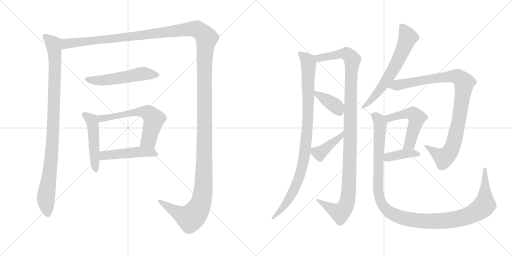
t = 0.00 s
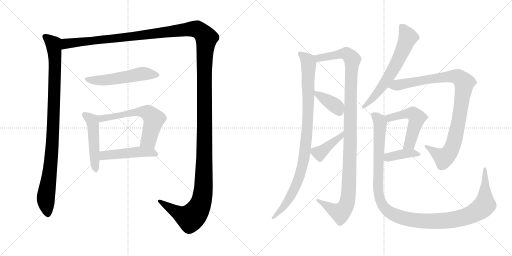
t = 2.62 s
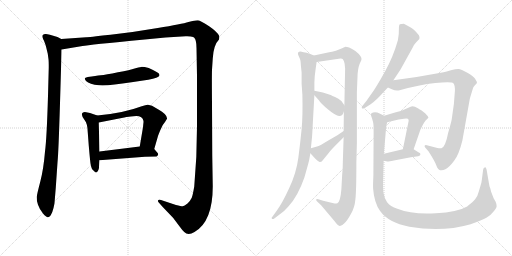
t = 5.24 s
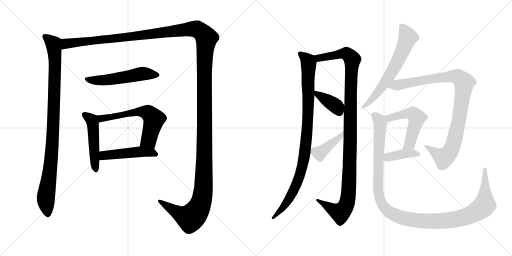
t = 7.86 s
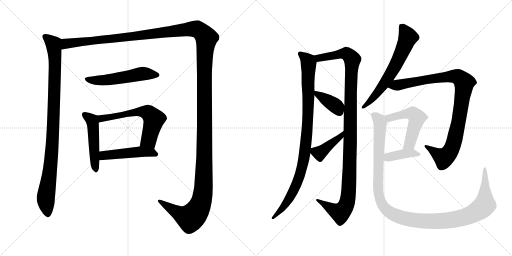
t = 10.47 s
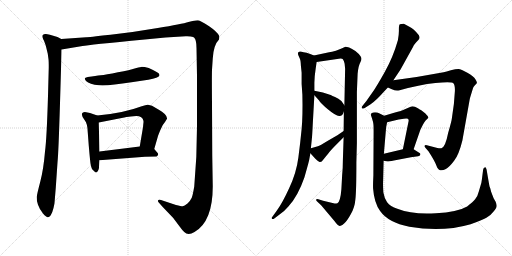
t = 13.09 s

The animated SVG that drew these frames (rendered in a browser with its animation timeline set to each time). Animation: 15 CSS @keyframes rules; one cycle of 13.09 s.

<svg version="1.1" viewBox="0 0 2048 1024" xmlns="http://www.w3.org/2000/svg">
  <g stroke="lightgray" stroke-dasharray="1,1" stroke-width="1" transform="scale(4, 4)">
    <line x1="0" y1="0" x2="256" y2="256"></line>
    <line x1="256" y1="0" x2="0" y2="256"></line>
    <line x1="128" y1="0" x2="128" y2="256"></line>
    <line x1="0" y1="128" x2="256" y2="128"></line>
    <line x1="256" y1="0" x2="512" y2="256"></line>
    <line x1="512" y1="0" x2="256" y2="256"></line>
    <line x1="384" y1="0" x2="384" y2="256"></line>
    <line x1="256" y1="128" x2="512" y2="128"></line>
  </g>
<g transform="scale(1, -1) translate(0, -850)">
   <style type="text/css">
    @keyframes keyframes0 {
      from {
       stroke: black;
       stroke-dashoffset: 987;
       stroke-width: 128;
       }
       76% {
       animation-timing-function: step-end;
       stroke: black;
       stroke-dashoffset: 0;
       stroke-width: 128;
       }
       to {
       stroke: black;
       stroke-width: 1024;
       }
       }
       #make-me-a-hanzi-animation-0 {
         animation: keyframes0 1.053223s both;
         animation-delay: 0.000000s;
         animation-timing-function: linear;
       }
    @keyframes keyframes1 {
      from {
       stroke: black;
       stroke-dashoffset: 1730;
       stroke-width: 128;
       }
       85% {
       animation-timing-function: step-end;
       stroke: black;
       stroke-dashoffset: 0;
       stroke-width: 128;
       }
       to {
       stroke: black;
       stroke-width: 1024;
       }
       }
       #make-me-a-hanzi-animation-1 {
         animation: keyframes1 1.657878s both;
         animation-delay: 1.053223s;
         animation-timing-function: linear;
       }
    @keyframes keyframes2 {
      from {
       stroke: black;
       stroke-dashoffset: 542;
       stroke-width: 128;
       }
       64% {
       animation-timing-function: step-end;
       stroke: black;
       stroke-dashoffset: 0;
       stroke-width: 128;
       }
       to {
       stroke: black;
       stroke-width: 1024;
       }
       }
       #make-me-a-hanzi-animation-2 {
         animation: keyframes2 0.691081s both;
         animation-delay: 2.711101s;
         animation-timing-function: linear;
       }
    @keyframes keyframes3 {
      from {
       stroke: black;
       stroke-dashoffset: 493;
       stroke-width: 128;
       }
       62% {
       animation-timing-function: step-end;
       stroke: black;
       stroke-dashoffset: 0;
       stroke-width: 128;
       }
       to {
       stroke: black;
       stroke-width: 1024;
       }
       }
       #make-me-a-hanzi-animation-3 {
         animation: keyframes3 0.651204s both;
         animation-delay: 3.402182s;
         animation-timing-function: linear;
       }
    @keyframes keyframes4 {
      from {
       stroke: black;
       stroke-dashoffset: 608;
       stroke-width: 128;
       }
       66% {
       animation-timing-function: step-end;
       stroke: black;
       stroke-dashoffset: 0;
       stroke-width: 128;
       }
       to {
       stroke: black;
       stroke-width: 1024;
       }
       }
       #make-me-a-hanzi-animation-4 {
         animation: keyframes4 0.744792s both;
         animation-delay: 4.053386s;
         animation-timing-function: linear;
       }
    @keyframes keyframes5 {
      from {
       stroke: black;
       stroke-dashoffset: 481;
       stroke-width: 128;
       }
       61% {
       animation-timing-function: step-end;
       stroke: black;
       stroke-dashoffset: 0;
       stroke-width: 128;
       }
       to {
       stroke: black;
       stroke-width: 1024;
       }
       }
       #make-me-a-hanzi-animation-5 {
         animation: keyframes5 0.641439s both;
         animation-delay: 4.798178s;
         animation-timing-function: linear;
       }
    @keyframes keyframes6 {
      from {
       stroke: black;
       stroke-dashoffset: 962;
       stroke-width: 128;
       }
       76% {
       animation-timing-function: step-end;
       stroke: black;
       stroke-dashoffset: 0;
       stroke-width: 128;
       }
       to {
       stroke: black;
       stroke-width: 1024;
       }
       }
       #make-me-a-hanzi-animation-6 {
         animation: keyframes6 1.032878s both;
         animation-delay: 5.439617s;
         animation-timing-function: linear;
       }
    @keyframes keyframes7 {
      from {
       stroke: black;
       stroke-dashoffset: 1140;
       stroke-width: 128;
       }
       79% {
       animation-timing-function: step-end;
       stroke: black;
       stroke-dashoffset: 0;
       stroke-width: 128;
       }
       to {
       stroke: black;
       stroke-width: 1024;
       }
       }
       #make-me-a-hanzi-animation-7 {
         animation: keyframes7 1.177734s both;
         animation-delay: 6.472495s;
         animation-timing-function: linear;
       }
    @keyframes keyframes8 {
      from {
       stroke: black;
       stroke-dashoffset: 382;
       stroke-width: 128;
       }
       55% {
       animation-timing-function: step-end;
       stroke: black;
       stroke-dashoffset: 0;
       stroke-width: 128;
       }
       to {
       stroke: black;
       stroke-width: 1024;
       }
       }
       #make-me-a-hanzi-animation-8 {
         animation: keyframes8 0.560872s both;
         animation-delay: 7.650229s;
         animation-timing-function: linear;
       }
    @keyframes keyframes9 {
      from {
       stroke: black;
       stroke-dashoffset: 409;
       stroke-width: 128;
       }
       57% {
       animation-timing-function: step-end;
       stroke: black;
       stroke-dashoffset: 0;
       stroke-width: 128;
       }
       to {
       stroke: black;
       stroke-width: 1024;
       }
       }
       #make-me-a-hanzi-animation-9 {
         animation: keyframes9 0.582845s both;
         animation-delay: 8.211101s;
         animation-timing-function: linear;
       }
    @keyframes keyframes10 {
      from {
       stroke: black;
       stroke-dashoffset: 645;
       stroke-width: 128;
       }
       68% {
       animation-timing-function: step-end;
       stroke: black;
       stroke-dashoffset: 0;
       stroke-width: 128;
       }
       to {
       stroke: black;
       stroke-width: 1024;
       }
       }
       #make-me-a-hanzi-animation-10 {
         animation: keyframes10 0.774902s both;
         animation-delay: 8.793946s;
         animation-timing-function: linear;
       }
    @keyframes keyframes11 {
      from {
       stroke: black;
       stroke-dashoffset: 971;
       stroke-width: 128;
       }
       76% {
       animation-timing-function: step-end;
       stroke: black;
       stroke-dashoffset: 0;
       stroke-width: 128;
       }
       to {
       stroke: black;
       stroke-width: 1024;
       }
       }
       #make-me-a-hanzi-animation-11 {
         animation: keyframes11 1.040202s both;
         animation-delay: 9.568848s;
         animation-timing-function: linear;
       }
    @keyframes keyframes12 {
      from {
       stroke: black;
       stroke-dashoffset: 522;
       stroke-width: 128;
       }
       63% {
       animation-timing-function: step-end;
       stroke: black;
       stroke-dashoffset: 0;
       stroke-width: 128;
       }
       to {
       stroke: black;
       stroke-width: 1024;
       }
       }
       #make-me-a-hanzi-animation-12 {
         animation: keyframes12 0.674805s both;
         animation-delay: 10.609050s;
         animation-timing-function: linear;
       }
    @keyframes keyframes13 {
      from {
       stroke: black;
       stroke-dashoffset: 391;
       stroke-width: 128;
       }
       56% {
       animation-timing-function: step-end;
       stroke: black;
       stroke-dashoffset: 0;
       stroke-width: 128;
       }
       to {
       stroke: black;
       stroke-width: 1024;
       }
       }
       #make-me-a-hanzi-animation-13 {
         animation: keyframes13 0.568197s both;
         animation-delay: 11.283855s;
         animation-timing-function: linear;
       }
    @keyframes keyframes14 {
      from {
       stroke: black;
       stroke-dashoffset: 1217;
       stroke-width: 128;
       }
       80% {
       animation-timing-function: step-end;
       stroke: black;
       stroke-dashoffset: 0;
       stroke-width: 128;
       }
       to {
       stroke: black;
       stroke-width: 1024;
       }
       }
       #make-me-a-hanzi-animation-14 {
         animation: keyframes14 1.240397s both;
         animation-delay: 11.852052s;
         animation-timing-function: linear;
       }
</style>
<path d="M 245.0 694.0 L 230.0 702.0 Q 187.0 716.0 182.0 714.0 Q 175.0 714.0 171.0 710.0 Q 167.0 703.0 176.0 687.0 L 183.0 668.0 L 191.0 635.0 L 194.0 613.0 Q 195.0 605.0 195.0 580.0 L 192.0 467.0 Q 187.0 295.0 180.0 244.0 Q 174.0 172.0 161.0 123.0 Q 148.0 74.0 147.0 62.0 Q 146.0 49.0 152.0 31.0 Q 158.0 13.0 172.0 -4.0 Q 186.0 -20.0 192.0 -19.0 Q 197.0 -18.0 203.0 -11.0 Q 210.0 1.0 214.0 18.0 Q 218.0 36.0 218.0 38.0 L 223.0 98.0 L 230.0 200.0 Q 234.0 238.0 240.0 437.0 Q 246.0 635.0 246.0 652.0 C 247.0 682.0 247.0 693.0 245.0 694.0 Z" fill="lightgray"></path> 
<path d="M 246.0 652.0 L 330.0 666.0 Q 353.0 671.0 579.0 692.0 L 662.0 700.0 L 743.0 705.0 Q 751.0 706.0 763.0 704.0 Q 775.0 702.0 777.0 699.0 Q 786.0 690.0 786.0 658.0 L 788.0 546.0 L 788.0 344.0 Q 788.0 223.0 777.0 104.0 Q 771.0 69.0 767.0 59.0 Q 762.0 48.0 750.0 36.0 Q 737.0 26.0 731.0 25.0 Q 724.0 25.0 704.0 30.0 L 644.0 50.0 Q 633.0 52.0 632.0 48.0 Q 631.0 44.0 635.0 40.0 L 650.0 23.0 L 693.0 -22.0 L 720.0 -58.0 Q 729.0 -71.0 737.0 -78.0 Q 752.0 -93.0 778.0 -78.0 Q 851.0 -36.0 851.0 104.0 L 849.0 228.0 L 848.0 438.0 Q 847.0 540.0 848.0 571.0 L 851.0 616.0 Q 854.0 670.0 876.0 692.0 Q 878.0 704.0 877.0 706.0 Q 869.0 723.0 835.0 746.0 Q 800.0 769.0 790.0 769.0 Q 780.0 769.0 754.0 762.0 Q 728.0 754.0 631.0 738.0 Q 533.0 721.0 442.0 711.0 Q 350.0 701.0 345.0 701.0 L 245.0 694.0 C 215.0 692.0 216.0 647.0 246.0 652.0 Z" fill="lightgray"></path> 
<path d="M 593.0 531.0 Q 635.0 540.0 637.0 547.0 Q 639.0 548.0 637.0 553.0 Q 637.0 559.0 595.0 578.0 Q 575.0 583.0 565.0 582.5 Q 555.0 582.0 538.5 576.5 Q 522.0 571.0 472.0 561.0 Q 422.0 551.0 403.0 549.0 Q 384.0 547.0 351.0 542.0 Q 339.0 539.0 339.0 536.5 Q 339.0 534.0 344.0 526.0 Q 358.0 512.0 396.0 509.0 Q 434.0 506.0 526.0 521.0 L 593.0 531.0 Z" fill="lightgray"></path> 
<path d="M 389.0 388.0 L 360.0 398.0 L 345.0 401.0 Q 337.0 403.0 332.0 400.0 Q 326.0 396.0 328.0 390.0 Q 328.0 382.0 339.0 369.0 Q 350.0 356.0 351.0 321.0 L 355.0 268.0 Q 361.0 198.0 363.0 191.0 Q 364.0 184.0 368.0 174.0 Q 371.0 171.0 376.0 166.0 Q 381.0 160.0 385.0 160.0 Q 388.0 160.0 392.0 167.0 Q 396.0 174.0 396.0 180.0 Q 396.0 185.0 398.0 209.0 L 398.0 244.0 L 395.0 360.0 C 394.0 386.0 394.0 386.0 389.0 388.0 Z" fill="lightgray"></path> 
<path d="M 617.0 254.0 L 632.0 306.0 Q 633.0 310.0 642.0 331.0 Q 650.0 352.0 660.0 362.0 L 668.0 375.0 Q 669.0 384.0 659.0 394.0 Q 648.0 404.0 637.0 410.0 L 608.0 427.0 L 592.0 431.0 Q 586.0 432.0 567.0 425.0 Q 493.0 397.0 389.0 388.0 C 359.0 385.0 366.0 354.0 395.0 360.0 L 502.0 381.0 L 504.0 382.0 L 507.0 382.0 L 523.0 384.0 L 545.0 386.0 Q 570.0 386.0 574.0 366.0 L 574.0 361.0 L 573.0 352.0 L 572.0 341.0 L 559.0 264.0 C 554.0 234.0 609.0 225.0 617.0 254.0 Z" fill="lightgray"></path> 
<path d="M 398.0 209.0 L 580.0 223.0 L 626.0 224.0 Q 638.0 232.0 628.0 241.0 L 617.0 254.0 C 604.0 270.0 589.0 268.0 559.0 264.0 L 398.0 244.0 C 368.0 240.0 368.0 207.0 398.0 209.0 Z" fill="lightgray"></path> 
<path d="M 1214.5 641.5 L 1202.5 644.5 Q 1194.5 644.5 1193.5 641.5 Q 1190.5 641.5 1192.5 631.5 L 1199.5 615.5 Q 1202.5 610.5 1203.5 588.5 L 1206.5 559.5 L 1206.5 514.5 L 1209.5 471.5 Q 1211.5 385.5 1206.5 334.5 Q 1201.5 282.5 1193.5 220.5 Q 1185.5 158.5 1156.5 97.5 Q 1128.5 36.5 1107.5 8.5 L 1089.5 -16.5 Q 1084.5 -20.5 1087.5 -24.5 Q 1091.5 -28.5 1098.5 -22.5 L 1119.5 -6.5 Q 1136.5 4.5 1153.5 24.5 Q 1191.5 65.5 1217.5 140.5 Q 1230.5 185.5 1236.5 209.5 L 1241.5 237.5 L 1243.5 257.5 L 1247.5 296.5 Q 1248.5 302.5 1251.5 362.5 L 1257.5 469.5 L 1257.5 487.5 L 1257.5 519.5 Q 1257.5 542.5 1262.5 574.5 L 1266.5 602.5 C 1269.5 622.5 1269.5 622.5 1255.5 628.5 L 1243.5 633.5 Q 1224.5 641.5 1214.5 641.5 Z" fill="lightgray"></path> 
<path d="M 1374.5 301.5 L 1371.5 209.5 Q 1371.5 176.5 1368.5 148.5 L 1365.5 93.5 Q 1361.5 43.5 1349.5 37.5 Q 1341.5 35.5 1338.5 36.5 L 1292.5 47.5 L 1273.5 53.5 Q 1266.5 55.5 1264.5 52.5 Q 1263.5 49.5 1267.5 45.5 L 1284.5 29.5 L 1338.5 -34.5 Q 1351.5 -52.5 1358.5 -53.5 Q 1366.5 -54.5 1377.5 -42.5 Q 1389.5 -31.5 1403.5 -5.5 Q 1418.5 19.5 1421.5 52.5 Q 1425.5 84.5 1425.5 201.5 L 1427.5 277.5 L 1427.5 482.5 L 1430.5 555.5 Q 1433.5 587.5 1441.5 601.5 Q 1450.5 615.5 1441.5 626.5 Q 1435.5 635.5 1421.5 646.5 Q 1407.5 656.5 1396.5 660.5 Q 1386.5 663.5 1382.5 663.5 Q 1378.5 663.5 1368.5 657.5 L 1343.5 647.5 Q 1326.5 642.5 1316.5 641.5 L 1255.5 628.5 C 1226.5 622.5 1236.5 598.5 1266.5 602.5 L 1348.5 614.5 Q 1367.5 618.5 1371.5 613.5 Q 1376.5 607.5 1378.5 595.5 L 1380.5 575.5 L 1377.5 429.5 L 1375.5 404.5 L 1374.5 326.5 L 1374.5 301.5 Z" fill="lightgray"></path> 
<path d="M 1257.5 469.5 L 1275.5 449.5 Q 1282.5 437.5 1312.5 412.5 Q 1342.5 387.5 1356.5 386.5 Q 1370.5 385.5 1375.5 404.5 C 1381.5 423.5 1381.5 423.5 1377.5 429.5 L 1370.5 439.5 Q 1367.5 446.5 1353.5 455.5 Q 1323.5 470.5 1319.5 471.5 L 1291.5 480.5 L 1257.5 487.5 C 1237.5 491.5 1237.5 491.5 1257.5 469.5 Z" fill="lightgray"></path> 
<path d="M 1241.5 237.5 L 1260.5 216.5 Q 1269.5 207.5 1276.5 203.5 Q 1284.5 198.5 1293.5 212.5 L 1306.5 228.5 Q 1309.5 231.5 1318.5 243.5 Q 1327.5 254.5 1348.5 275.5 L 1374.5 301.5 C 1395.5 322.5 1399.5 343.5 1374.5 326.5 L 1349.5 309.5 L 1311.5 287.5 Q 1278.5 267.5 1271.5 265.5 L 1243.5 257.5 C 1227.5 252.5 1227.5 252.5 1241.5 237.5 Z" fill="lightgray"></path> 
<path d="M 1573.5 529.5 L 1601.5 571.5 L 1652.5 663.5 Q 1653.5 670.5 1673.5 690.5 Q 1681.5 696.5 1675.5 709.5 Q 1654.5 736.5 1637.5 743.5 L 1615.5 755.5 Q 1604.5 755.5 1599.5 753.5 Q 1595.5 751.5 1595.5 733.5 Q 1596.5 715.5 1591.5 689.5 Q 1572.5 622.5 1539.5 563.5 Q 1506.5 504.5 1491.5 483.5 L 1465.5 446.5 L 1449.5 426.5 Q 1445.5 422.5 1447.5 417.5 Q 1449.5 413.5 1460.5 419.5 L 1482.5 433.5 Q 1504.5 448.5 1534.5 482.5 L 1551.5 500.5 L 1573.5 529.5 Z" fill="lightgray"></path> 
<path d="M 1849.5 288.5 L 1878.5 451.5 Q 1879.5 457.5 1881.5 463.5 L 1892.5 499.5 Q 1894.5 503.5 1900.5 510.5 Q 1907.5 516.5 1907.5 519.5 Q 1908.5 522.5 1901.5 533.5 Q 1895.5 544.5 1869.5 559.5 Q 1844.5 573.5 1833.5 574.5 Q 1822.5 574.5 1803.5 569.5 Q 1784.5 563.5 1774.5 561.5 L 1666.5 542.5 L 1573.5 529.5 C 1543.5 525.5 1524.5 512.5 1551.5 500.5 L 1567.5 493.5 Q 1583.5 485.5 1598.5 489.5 Q 1676.5 511.5 1741.5 518.5 Q 1806.5 524.5 1813.5 517.5 Q 1820.5 509.5 1819.5 485.5 L 1815.5 434.5 L 1807.5 377.5 Q 1806.5 366.5 1792.5 318.5 Q 1781.5 261.5 1765.5 257.5 Q 1760.5 255.5 1749.5 258.5 L 1707.5 269.5 Q 1700.5 271.5 1698.5 267.5 Q 1697.5 263.5 1701.5 259.5 L 1714.5 244.5 Q 1739.5 205.5 1745.5 188.5 Q 1751.5 171.5 1760.5 169.5 Q 1769.5 166.5 1783.5 174.5 Q 1797.5 182.5 1816.5 207.5 Q 1835.5 231.5 1849.5 288.5 Z" fill="lightgray"></path> 
<path d="M 1654.5 253.5 L 1681.5 331.5 L 1691.5 351.5 Q 1696.5 361.5 1702.5 368.5 Q 1709.5 374.5 1713.5 379.5 Q 1713.5 384.5 1701.5 396.5 L 1691.5 404.5 Q 1688.5 407.5 1671.5 417.5 Q 1654.5 427.5 1642.5 423.5 L 1619.5 413.5 Q 1608.5 407.5 1576.5 399.5 L 1536.5 387.5 C 1507.5 378.5 1519.5 354.5 1548.5 361.5 L 1594.5 372.5 L 1615.5 375.5 Q 1626.5 377.5 1631.5 375.5 Q 1635.5 371.5 1634.5 366.5 L 1611.5 253.5 C 1605.5 224.5 1644.5 225.5 1654.5 253.5 Z" fill="lightgray"></path> 
<path d="M 1534.5 207.5 L 1549.5 204.5 Q 1551.5 203.5 1575.5 208.5 L 1643.5 221.5 L 1672.5 225.5 Q 1679.5 226.5 1681.5 232.5 Q 1683.5 237.5 1673.5 241.5 L 1654.5 253.5 C 1642.5 260.5 1640.5 260.5 1611.5 253.5 L 1535.5 235.5 C 1506.5 228.5 1505.5 213.5 1534.5 207.5 Z" fill="lightgray"></path> 
<path d="M 1925.5 119.5 L 1915.5 85.5 Q 1910.5 64.5 1900.5 53.5 Q 1891.5 42.5 1868.5 24.5 Q 1829.5 1.5 1743.5 -2.5 Q 1648.5 -8.5 1589.5 15.5 Q 1560.5 25.5 1548.5 41.5 Q 1537.5 56.5 1533.5 80.5 Q 1531.5 107.5 1532.5 127.5 L 1534.5 207.5 L 1535.5 235.5 L 1544.5 341.5 L 1548.5 361.5 C 1551.5 380.5 1551.5 380.5 1536.5 387.5 L 1518.5 396.5 Q 1500.5 404.5 1485.5 397.5 L 1483.5 390.5 L 1488.5 375.5 Q 1493.5 359.5 1493.5 354.5 Q 1494.5 348.5 1494.5 328.5 L 1493.5 148.5 Q 1491.5 106.5 1492.5 95.5 Q 1496.5 39.5 1520.5 6.5 Q 1552.5 -39.5 1637.5 -56.5 Q 1768.5 -79.5 1882.5 -46.5 Q 1929.5 -28.5 1945.5 -20.5 Q 1961.5 -12.5 1973.5 3.5 Q 1986.5 19.5 1986.5 25.5 Q 1987.5 31.5 1982.5 43.5 L 1974.5 57.5 L 1964.5 83.5 L 1961.5 95.5 Q 1960.5 99.5 1958.5 103.5 Q 1957.5 106.5 1950.5 147.5 L 1946.5 171.5 L 1943.5 179.5 Q 1942.5 182.5 1938.5 180.5 Q 1933.5 179.5 1932.5 171.5 L 1929.5 148.5 Q 1928.5 138.5 1925.5 119.5 Z" fill="lightgray"></path> 
      <clipPath id="make-me-a-hanzi-clip-0">
      <path d="M 245.0 694.0 L 230.0 702.0 Q 187.0 716.0 182.0 714.0 Q 175.0 714.0 171.0 710.0 Q 167.0 703.0 176.0 687.0 L 183.0 668.0 L 191.0 635.0 L 194.0 613.0 Q 195.0 605.0 195.0 580.0 L 192.0 467.0 Q 187.0 295.0 180.0 244.0 Q 174.0 172.0 161.0 123.0 Q 148.0 74.0 147.0 62.0 Q 146.0 49.0 152.0 31.0 Q 158.0 13.0 172.0 -4.0 Q 186.0 -20.0 192.0 -19.0 Q 197.0 -18.0 203.0 -11.0 Q 210.0 1.0 214.0 18.0 Q 218.0 36.0 218.0 38.0 L 223.0 98.0 L 230.0 200.0 Q 234.0 238.0 240.0 437.0 Q 246.0 635.0 246.0 652.0 C 247.0 682.0 247.0 693.0 245.0 694.0 Z" fill="lightgray"></path>
      </clipPath>
      <path clip-path="url(#make-me-a-hanzi-clip-0)" d="M 179.0 705.0 L 214.0 675.0 L 220.0 611.0 L 210.0 279.0 L 183.0 56.0 L 192.0 -7.0 " fill="none" id="make-me-a-hanzi-animation-0" stroke-dasharray="859 1718" stroke-linecap="round"></path>

      <clipPath id="make-me-a-hanzi-clip-1">
      <path d="M 246.0 652.0 L 330.0 666.0 Q 353.0 671.0 579.0 692.0 L 662.0 700.0 L 743.0 705.0 Q 751.0 706.0 763.0 704.0 Q 775.0 702.0 777.0 699.0 Q 786.0 690.0 786.0 658.0 L 788.0 546.0 L 788.0 344.0 Q 788.0 223.0 777.0 104.0 Q 771.0 69.0 767.0 59.0 Q 762.0 48.0 750.0 36.0 Q 737.0 26.0 731.0 25.0 Q 724.0 25.0 704.0 30.0 L 644.0 50.0 Q 633.0 52.0 632.0 48.0 Q 631.0 44.0 635.0 40.0 L 650.0 23.0 L 693.0 -22.0 L 720.0 -58.0 Q 729.0 -71.0 737.0 -78.0 Q 752.0 -93.0 778.0 -78.0 Q 851.0 -36.0 851.0 104.0 L 849.0 228.0 L 848.0 438.0 Q 847.0 540.0 848.0 571.0 L 851.0 616.0 Q 854.0 670.0 876.0 692.0 Q 878.0 704.0 877.0 706.0 Q 869.0 723.0 835.0 746.0 Q 800.0 769.0 790.0 769.0 Q 780.0 769.0 754.0 762.0 Q 728.0 754.0 631.0 738.0 Q 533.0 721.0 442.0 711.0 Q 350.0 701.0 345.0 701.0 L 245.0 694.0 C 215.0 692.0 216.0 647.0 246.0 652.0 Z" fill="lightgray"></path>
      </clipPath>
      <path clip-path="url(#make-me-a-hanzi-clip-1)" d="M 252.0 659.0 L 268.0 676.0 L 564.0 706.0 L 770.0 734.0 L 795.0 729.0 L 826.0 698.0 L 817.0 568.0 L 817.0 173.0 L 814.0 94.0 L 805.0 43.0 L 788.0 6.0 L 762.0 -22.0 L 723.0 -7.0 L 639.0 46.0 " fill="none" id="make-me-a-hanzi-animation-1" stroke-dasharray="1602 3204" stroke-linecap="round"></path>

      <clipPath id="make-me-a-hanzi-clip-2">
      <path d="M 593.0 531.0 Q 635.0 540.0 637.0 547.0 Q 639.0 548.0 637.0 553.0 Q 637.0 559.0 595.0 578.0 Q 575.0 583.0 565.0 582.5 Q 555.0 582.0 538.5 576.5 Q 522.0 571.0 472.0 561.0 Q 422.0 551.0 403.0 549.0 Q 384.0 547.0 351.0 542.0 Q 339.0 539.0 339.0 536.5 Q 339.0 534.0 344.0 526.0 Q 358.0 512.0 396.0 509.0 Q 434.0 506.0 526.0 521.0 L 593.0 531.0 Z" fill="lightgray"></path>
      </clipPath>
      <path clip-path="url(#make-me-a-hanzi-clip-2)" d="M 347.0 534.0 L 389.0 528.0 L 432.0 531.0 L 563.0 555.0 L 630.0 550.0 " fill="none" id="make-me-a-hanzi-animation-2" stroke-dasharray="414 828" stroke-linecap="round"></path>

      <clipPath id="make-me-a-hanzi-clip-3">
      <path d="M 389.0 388.0 L 360.0 398.0 L 345.0 401.0 Q 337.0 403.0 332.0 400.0 Q 326.0 396.0 328.0 390.0 Q 328.0 382.0 339.0 369.0 Q 350.0 356.0 351.0 321.0 L 355.0 268.0 Q 361.0 198.0 363.0 191.0 Q 364.0 184.0 368.0 174.0 Q 371.0 171.0 376.0 166.0 Q 381.0 160.0 385.0 160.0 Q 388.0 160.0 392.0 167.0 Q 396.0 174.0 396.0 180.0 Q 396.0 185.0 398.0 209.0 L 398.0 244.0 L 395.0 360.0 C 394.0 386.0 394.0 386.0 389.0 388.0 Z" fill="lightgray"></path>
      </clipPath>
      <path clip-path="url(#make-me-a-hanzi-clip-3)" d="M 339.0 391.0 L 370.0 362.0 L 384.0 168.0 " fill="none" id="make-me-a-hanzi-animation-3" stroke-dasharray="365 730" stroke-linecap="round"></path>

      <clipPath id="make-me-a-hanzi-clip-4">
      <path d="M 617.0 254.0 L 632.0 306.0 Q 633.0 310.0 642.0 331.0 Q 650.0 352.0 660.0 362.0 L 668.0 375.0 Q 669.0 384.0 659.0 394.0 Q 648.0 404.0 637.0 410.0 L 608.0 427.0 L 592.0 431.0 Q 586.0 432.0 567.0 425.0 Q 493.0 397.0 389.0 388.0 C 359.0 385.0 366.0 354.0 395.0 360.0 L 502.0 381.0 L 504.0 382.0 L 507.0 382.0 L 523.0 384.0 L 545.0 386.0 Q 570.0 386.0 574.0 366.0 L 574.0 361.0 L 573.0 352.0 L 572.0 341.0 L 559.0 264.0 C 554.0 234.0 609.0 225.0 617.0 254.0 Z" fill="lightgray"></path>
      </clipPath>
      <path clip-path="url(#make-me-a-hanzi-clip-4)" d="M 398.0 383.0 L 406.0 376.0 L 539.0 401.0 L 590.0 400.0 L 615.0 370.0 L 595.0 289.0 L 568.0 270.0 " fill="none" id="make-me-a-hanzi-animation-4" stroke-dasharray="480 960" stroke-linecap="round"></path>

      <clipPath id="make-me-a-hanzi-clip-5">
      <path d="M 398.0 209.0 L 580.0 223.0 L 626.0 224.0 Q 638.0 232.0 628.0 241.0 L 617.0 254.0 C 604.0 270.0 589.0 268.0 559.0 264.0 L 398.0 244.0 C 368.0 240.0 368.0 207.0 398.0 209.0 Z" fill="lightgray"></path>
      </clipPath>
      <path clip-path="url(#make-me-a-hanzi-clip-5)" d="M 405.0 215.0 L 419.0 228.0 L 563.0 243.0 L 607.0 240.0 L 623.0 233.0 " fill="none" id="make-me-a-hanzi-animation-5" stroke-dasharray="353 706" stroke-linecap="round"></path>

      <clipPath id="make-me-a-hanzi-clip-6">
      <path d="M 1214.5 641.5 L 1202.5 644.5 Q 1194.5 644.5 1193.5 641.5 Q 1190.5 641.5 1192.5 631.5 L 1199.5 615.5 Q 1202.5 610.5 1203.5 588.5 L 1206.5 559.5 L 1206.5 514.5 L 1209.5 471.5 Q 1211.5 385.5 1206.5 334.5 Q 1201.5 282.5 1193.5 220.5 Q 1185.5 158.5 1156.5 97.5 Q 1128.5 36.5 1107.5 8.5 L 1089.5 -16.5 Q 1084.5 -20.5 1087.5 -24.5 Q 1091.5 -28.5 1098.5 -22.5 L 1119.5 -6.5 Q 1136.5 4.5 1153.5 24.5 Q 1191.5 65.5 1217.5 140.5 Q 1230.5 185.5 1236.5 209.5 L 1241.5 237.5 L 1243.5 257.5 L 1247.5 296.5 Q 1248.5 302.5 1251.5 362.5 L 1257.5 469.5 L 1257.5 487.5 L 1257.5 519.5 Q 1257.5 542.5 1262.5 574.5 L 1266.5 602.5 C 1269.5 622.5 1269.5 622.5 1255.5 628.5 L 1243.5 633.5 Q 1224.5 641.5 1214.5 641.5 Z" fill="lightgray"></path>
      </clipPath>
      <path clip-path="url(#make-me-a-hanzi-clip-6)" d="M 1200.5 635.5 L 1226.5 613.5 L 1234.5 598.5 L 1231.5 371.5 L 1216.5 220.5 L 1195.5 138.5 L 1159.5 59.5 L 1092.5 -21.5 " fill="none" id="make-me-a-hanzi-animation-6" stroke-dasharray="834 1668" stroke-linecap="round"></path>

      <clipPath id="make-me-a-hanzi-clip-7">
      <path d="M 1374.5 301.5 L 1371.5 209.5 Q 1371.5 176.5 1368.5 148.5 L 1365.5 93.5 Q 1361.5 43.5 1349.5 37.5 Q 1341.5 35.5 1338.5 36.5 L 1292.5 47.5 L 1273.5 53.5 Q 1266.5 55.5 1264.5 52.5 Q 1263.5 49.5 1267.5 45.5 L 1284.5 29.5 L 1338.5 -34.5 Q 1351.5 -52.5 1358.5 -53.5 Q 1366.5 -54.5 1377.5 -42.5 Q 1389.5 -31.5 1403.5 -5.5 Q 1418.5 19.5 1421.5 52.5 Q 1425.5 84.5 1425.5 201.5 L 1427.5 277.5 L 1427.5 482.5 L 1430.5 555.5 Q 1433.5 587.5 1441.5 601.5 Q 1450.5 615.5 1441.5 626.5 Q 1435.5 635.5 1421.5 646.5 Q 1407.5 656.5 1396.5 660.5 Q 1386.5 663.5 1382.5 663.5 Q 1378.5 663.5 1368.5 657.5 L 1343.5 647.5 Q 1326.5 642.5 1316.5 641.5 L 1255.5 628.5 C 1226.5 622.5 1236.5 598.5 1266.5 602.5 L 1348.5 614.5 Q 1367.5 618.5 1371.5 613.5 Q 1376.5 607.5 1378.5 595.5 L 1380.5 575.5 L 1377.5 429.5 L 1375.5 404.5 L 1374.5 326.5 L 1374.5 301.5 Z" fill="lightgray"></path>
      </clipPath>
      <path clip-path="url(#make-me-a-hanzi-clip-7)" d="M 1264.5 624.5 L 1275.5 618.5 L 1384.5 636.5 L 1409.5 608.5 L 1402.5 494.5 L 1399.5 190.5 L 1390.5 48.5 L 1382.5 25.5 L 1361.5 -0.5 L 1269.5 50.5 " fill="none" id="make-me-a-hanzi-animation-7" stroke-dasharray="1012 2024" stroke-linecap="round"></path>

      <clipPath id="make-me-a-hanzi-clip-8">
      <path d="M 1257.5 469.5 L 1275.5 449.5 Q 1282.5 437.5 1312.5 412.5 Q 1342.5 387.5 1356.5 386.5 Q 1370.5 385.5 1375.5 404.5 C 1381.5 423.5 1381.5 423.5 1377.5 429.5 L 1370.5 439.5 Q 1367.5 446.5 1353.5 455.5 Q 1323.5 470.5 1319.5 471.5 L 1291.5 480.5 L 1257.5 487.5 C 1237.5 491.5 1237.5 491.5 1257.5 469.5 Z" fill="lightgray"></path>
      </clipPath>
      <path clip-path="url(#make-me-a-hanzi-clip-8)" d="M 1262.5 483.5 L 1267.5 474.5 L 1344.5 425.5 L 1356.5 404.5 " fill="none" id="make-me-a-hanzi-animation-8" stroke-dasharray="254 508" stroke-linecap="round"></path>

      <clipPath id="make-me-a-hanzi-clip-9">
      <path d="M 1241.5 237.5 L 1260.5 216.5 Q 1269.5 207.5 1276.5 203.5 Q 1284.5 198.5 1293.5 212.5 L 1306.5 228.5 Q 1309.5 231.5 1318.5 243.5 Q 1327.5 254.5 1348.5 275.5 L 1374.5 301.5 C 1395.5 322.5 1399.5 343.5 1374.5 326.5 L 1349.5 309.5 L 1311.5 287.5 Q 1278.5 267.5 1271.5 265.5 L 1243.5 257.5 C 1227.5 252.5 1227.5 252.5 1241.5 237.5 Z" fill="lightgray"></path>
      </clipPath>
      <path clip-path="url(#make-me-a-hanzi-clip-9)" d="M 1252.5 251.5 L 1278.5 238.5 L 1353.5 296.5 L 1369.5 320.5 " fill="none" id="make-me-a-hanzi-animation-9" stroke-dasharray="281 562" stroke-linecap="round"></path>

      <clipPath id="make-me-a-hanzi-clip-10">
      <path d="M 1573.5 529.5 L 1601.5 571.5 L 1652.5 663.5 Q 1653.5 670.5 1673.5 690.5 Q 1681.5 696.5 1675.5 709.5 Q 1654.5 736.5 1637.5 743.5 L 1615.5 755.5 Q 1604.5 755.5 1599.5 753.5 Q 1595.5 751.5 1595.5 733.5 Q 1596.5 715.5 1591.5 689.5 Q 1572.5 622.5 1539.5 563.5 Q 1506.5 504.5 1491.5 483.5 L 1465.5 446.5 L 1449.5 426.5 Q 1445.5 422.5 1447.5 417.5 Q 1449.5 413.5 1460.5 419.5 L 1482.5 433.5 Q 1504.5 448.5 1534.5 482.5 L 1551.5 500.5 L 1573.5 529.5 Z" fill="lightgray"></path>
      </clipPath>
      <path clip-path="url(#make-me-a-hanzi-clip-10)" d="M 1604.5 747.5 L 1631.5 701.5 L 1596.5 617.5 L 1538.5 517.5 L 1506.5 474.5 L 1453.5 420.5 " fill="none" id="make-me-a-hanzi-animation-10" stroke-dasharray="517 1034" stroke-linecap="round"></path>

      <clipPath id="make-me-a-hanzi-clip-11">
      <path d="M 1849.5 288.5 L 1878.5 451.5 Q 1879.5 457.5 1881.5 463.5 L 1892.5 499.5 Q 1894.5 503.5 1900.5 510.5 Q 1907.5 516.5 1907.5 519.5 Q 1908.5 522.5 1901.5 533.5 Q 1895.5 544.5 1869.5 559.5 Q 1844.5 573.5 1833.5 574.5 Q 1822.5 574.5 1803.5 569.5 Q 1784.5 563.5 1774.5 561.5 L 1666.5 542.5 L 1573.5 529.5 C 1543.5 525.5 1524.5 512.5 1551.5 500.5 L 1567.5 493.5 Q 1583.5 485.5 1598.5 489.5 Q 1676.5 511.5 1741.5 518.5 Q 1806.5 524.5 1813.5 517.5 Q 1820.5 509.5 1819.5 485.5 L 1815.5 434.5 L 1807.5 377.5 Q 1806.5 366.5 1792.5 318.5 Q 1781.5 261.5 1765.5 257.5 Q 1760.5 255.5 1749.5 258.5 L 1707.5 269.5 Q 1700.5 271.5 1698.5 267.5 Q 1697.5 263.5 1701.5 259.5 L 1714.5 244.5 Q 1739.5 205.5 1745.5 188.5 Q 1751.5 171.5 1760.5 169.5 Q 1769.5 166.5 1783.5 174.5 Q 1797.5 182.5 1816.5 207.5 Q 1835.5 231.5 1849.5 288.5 Z" fill="lightgray"></path>
      </clipPath>
      <path clip-path="url(#make-me-a-hanzi-clip-11)" d="M 1557.5 503.5 L 1801.5 545.5 L 1830.5 543.5 L 1857.5 519.5 L 1836.5 374.5 L 1813.5 271.5 L 1801.5 245.5 L 1774.5 219.5 L 1703.5 264.5 " fill="none" id="make-me-a-hanzi-animation-11" stroke-dasharray="843 1686" stroke-linecap="round"></path>

      <clipPath id="make-me-a-hanzi-clip-12">
      <path d="M 1654.5 253.5 L 1681.5 331.5 L 1691.5 351.5 Q 1696.5 361.5 1702.5 368.5 Q 1709.5 374.5 1713.5 379.5 Q 1713.5 384.5 1701.5 396.5 L 1691.5 404.5 Q 1688.5 407.5 1671.5 417.5 Q 1654.5 427.5 1642.5 423.5 L 1619.5 413.5 Q 1608.5 407.5 1576.5 399.5 L 1536.5 387.5 C 1507.5 378.5 1519.5 354.5 1548.5 361.5 L 1594.5 372.5 L 1615.5 375.5 Q 1626.5 377.5 1631.5 375.5 Q 1635.5 371.5 1634.5 366.5 L 1611.5 253.5 C 1605.5 224.5 1644.5 225.5 1654.5 253.5 Z" fill="lightgray"></path>
      </clipPath>
      <path clip-path="url(#make-me-a-hanzi-clip-12)" d="M 1544.5 383.5 L 1556.5 378.5 L 1647.5 397.5 L 1667.5 379.5 L 1638.5 275.5 L 1618.5 259.5 " fill="none" id="make-me-a-hanzi-animation-12" stroke-dasharray="394 788" stroke-linecap="round"></path>

      <clipPath id="make-me-a-hanzi-clip-13">
      <path d="M 1534.5 207.5 L 1549.5 204.5 Q 1551.5 203.5 1575.5 208.5 L 1643.5 221.5 L 1672.5 225.5 Q 1679.5 226.5 1681.5 232.5 Q 1683.5 237.5 1673.5 241.5 L 1654.5 253.5 C 1642.5 260.5 1640.5 260.5 1611.5 253.5 L 1535.5 235.5 C 1506.5 228.5 1505.5 213.5 1534.5 207.5 Z" fill="lightgray"></path>
      </clipPath>
      <path clip-path="url(#make-me-a-hanzi-clip-13)" d="M 1543.5 214.5 L 1552.5 221.5 L 1618.5 235.5 L 1647.5 238.5 L 1673.5 233.5 " fill="none" id="make-me-a-hanzi-animation-13" stroke-dasharray="263 526" stroke-linecap="round"></path>

      <clipPath id="make-me-a-hanzi-clip-14">
      <path d="M 1925.5 119.5 L 1915.5 85.5 Q 1910.5 64.5 1900.5 53.5 Q 1891.5 42.5 1868.5 24.5 Q 1829.5 1.5 1743.5 -2.5 Q 1648.5 -8.5 1589.5 15.5 Q 1560.5 25.5 1548.5 41.5 Q 1537.5 56.5 1533.5 80.5 Q 1531.5 107.5 1532.5 127.5 L 1534.5 207.5 L 1535.5 235.5 L 1544.5 341.5 L 1548.5 361.5 C 1551.5 380.5 1551.5 380.5 1536.5 387.5 L 1518.5 396.5 Q 1500.5 404.5 1485.5 397.5 L 1483.5 390.5 L 1488.5 375.5 Q 1493.5 359.5 1493.5 354.5 Q 1494.5 348.5 1494.5 328.5 L 1493.5 148.5 Q 1491.5 106.5 1492.5 95.5 Q 1496.5 39.5 1520.5 6.5 Q 1552.5 -39.5 1637.5 -56.5 Q 1768.5 -79.5 1882.5 -46.5 Q 1929.5 -28.5 1945.5 -20.5 Q 1961.5 -12.5 1973.5 3.5 Q 1986.5 19.5 1986.5 25.5 Q 1987.5 31.5 1982.5 43.5 L 1974.5 57.5 L 1964.5 83.5 L 1961.5 95.5 Q 1960.5 99.5 1958.5 103.5 Q 1957.5 106.5 1950.5 147.5 L 1946.5 171.5 L 1943.5 179.5 Q 1942.5 182.5 1938.5 180.5 Q 1933.5 179.5 1932.5 171.5 L 1929.5 148.5 Q 1928.5 138.5 1925.5 119.5 Z" fill="lightgray"></path>
      </clipPath>
      <path clip-path="url(#make-me-a-hanzi-clip-14)" d="M 1492.5 391.5 L 1507.5 380.5 L 1520.5 358.5 L 1511.5 138.5 L 1517.5 57.5 L 1541.5 15.5 L 1578.5 -9.5 L 1634.5 -27.5 L 1741.5 -34.5 L 1826.5 -26.5 L 1894.5 -2.5 L 1932.5 22.5 L 1938.5 32.5 L 1943.5 134.5 L 1939.5 173.5 " fill="none" id="make-me-a-hanzi-animation-14" stroke-dasharray="1089 2178" stroke-linecap="round"></path>

</g>
</svg>
